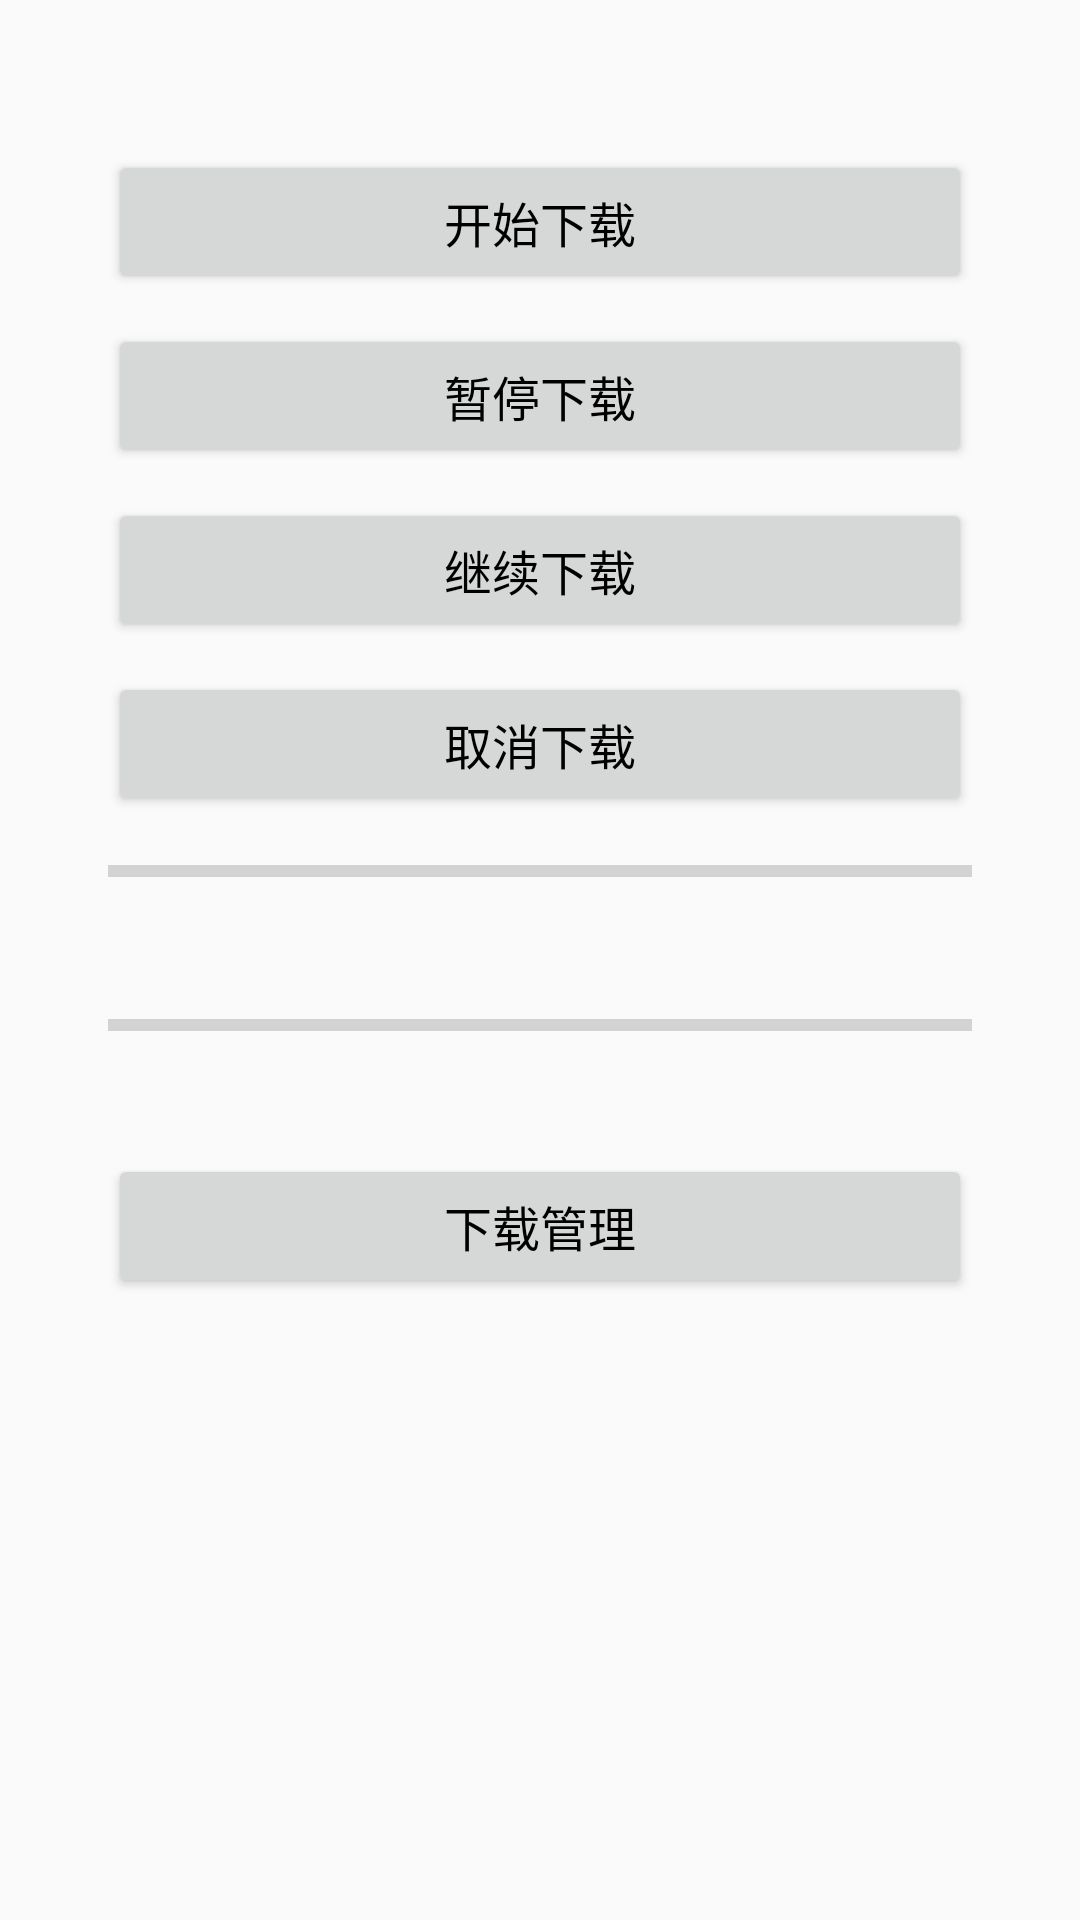

Here is an Android app screen rendered from its layout file. Give the layout XML and the strings, colors and styles it references.
<!-- AndroidManifest.xml: application theme Theme.UpDownload -->
<!-- res/layout/activity_main.xml -->
<?xml version="1.0" encoding="utf-8"?>
<androidx.constraintlayout.widget.ConstraintLayout xmlns:android="http://schemas.android.com/apk/res/android"
    xmlns:app="http://schemas.android.com/apk/res-auto"
    xmlns:tools="http://schemas.android.com/tools"
    android:layout_width="match_parent"
    android:layout_height="match_parent"
    tools:context=".MainActivity">

    <Button
        android:id="@+id/btnStartDownload"
        android:layout_width="match_parent"
        android:layout_height="48dp"
        android:layout_marginStart="36dp"
        android:layout_marginTop="50dp"
        android:layout_marginEnd="36dp"
        android:text="开始下载"
        android:textColor="@android:color/black"
        android:textSize="16sp"
        app:layout_constraintTop_toTopOf="parent"
        tools:ignore="HardcodedText" />

    <Button
        android:id="@+id/btnStopDownload"
        android:layout_width="match_parent"
        android:layout_height="48dp"
        android:layout_marginStart="36dp"
        android:layout_marginTop="10dp"
        android:layout_marginEnd="36dp"
        android:text="暂停下载"
        android:textColor="@android:color/black"
        android:textSize="16sp"
        app:layout_constraintTop_toBottomOf="@id/btnStartDownload"
        tools:ignore="HardcodedText" />

    <Button
        android:id="@+id/btnContinueDownload"
        android:layout_width="match_parent"
        android:layout_height="48dp"
        android:layout_marginStart="36dp"
        android:layout_marginTop="10dp"
        android:layout_marginEnd="36dp"
        android:text="继续下载"
        android:textColor="@android:color/black"
        android:textSize="16sp"
        app:layout_constraintTop_toBottomOf="@id/btnStopDownload"
        tools:ignore="HardcodedText" />

    <Button
        android:id="@+id/btnCancelDownload"
        android:layout_width="match_parent"
        android:layout_height="48dp"
        android:layout_marginStart="36dp"
        android:layout_marginTop="10dp"
        android:layout_marginEnd="36dp"
        android:text="取消下载"
        android:textColor="@android:color/black"
        android:textSize="16sp"
        app:layout_constraintTop_toBottomOf="@id/btnContinueDownload"
        tools:ignore="HardcodedText" />

    <LinearLayout
        android:id="@+id/llDownload"
        android:layout_width="match_parent"
        android:layout_height="wrap_content"
        android:layout_marginStart="36dp"
        android:layout_marginTop="16dp"
        android:layout_marginEnd="36dp"
        android:orientation="vertical"
        app:layout_constraintTop_toBottomOf="@id/btnCancelDownload">

        <ProgressBar
            android:id="@+id/pbProgressQq"
            style="?android:attr/progressBarStyleHorizontal"
            android:layout_width="match_parent"
            android:layout_height="5dp" />

        <TextView
            android:id="@+id/tvProgressQq"
            android:layout_width="wrap_content"
            android:layout_height="wrap_content"
            android:layout_marginTop="10dp"
            android:textColor="@android:color/black"
            android:textSize="15sp" />

        <ProgressBar
            android:id="@+id/pbProgressSina"
            style="?android:attr/progressBarStyleHorizontal"
            android:layout_width="match_parent"
            android:layout_height="5dp"
            android:layout_marginTop="16dp" />

        <TextView
            android:id="@+id/tvProgressSina"
            android:layout_width="wrap_content"
            android:layout_height="wrap_content"
            android:layout_marginTop="10dp"
            android:textColor="@android:color/black"
            android:textSize="15sp" />
    </LinearLayout>

    <Button
        android:id="@+id/btnDownloadManage"
        android:layout_width="match_parent"
        android:layout_height="48dp"
        android:layout_marginStart="36dp"
        android:layout_marginTop="10dp"
        android:layout_marginEnd="36dp"
        android:text="下载管理"
        android:textColor="@android:color/black"
        android:textSize="16sp"
        app:layout_constraintTop_toBottomOf="@id/llDownload"
        tools:ignore="HardcodedText" />
</androidx.constraintlayout.widget.ConstraintLayout>
<!-- resources referenced by this layout -->
<resources>
  <style name="Theme.UpDownload" parent="Theme.AppCompat.Light.DarkActionBar">
          
          <item name="colorPrimary">@color/purple_500</item>
          <item name="colorPrimaryDark">@color/purple_700</item>
          <item name="colorAccent">@color/teal_200</item>
          
      </style>
  <!-- not gathered from this repository: default colours our renderer supplied (Android Studio template values) -->
  <color name="purple_500">#FF6200EE</color>
  <color name="purple_700">#FF3700B3</color>
  <color name="teal_200">#FF03DAC5</color>
</resources>
